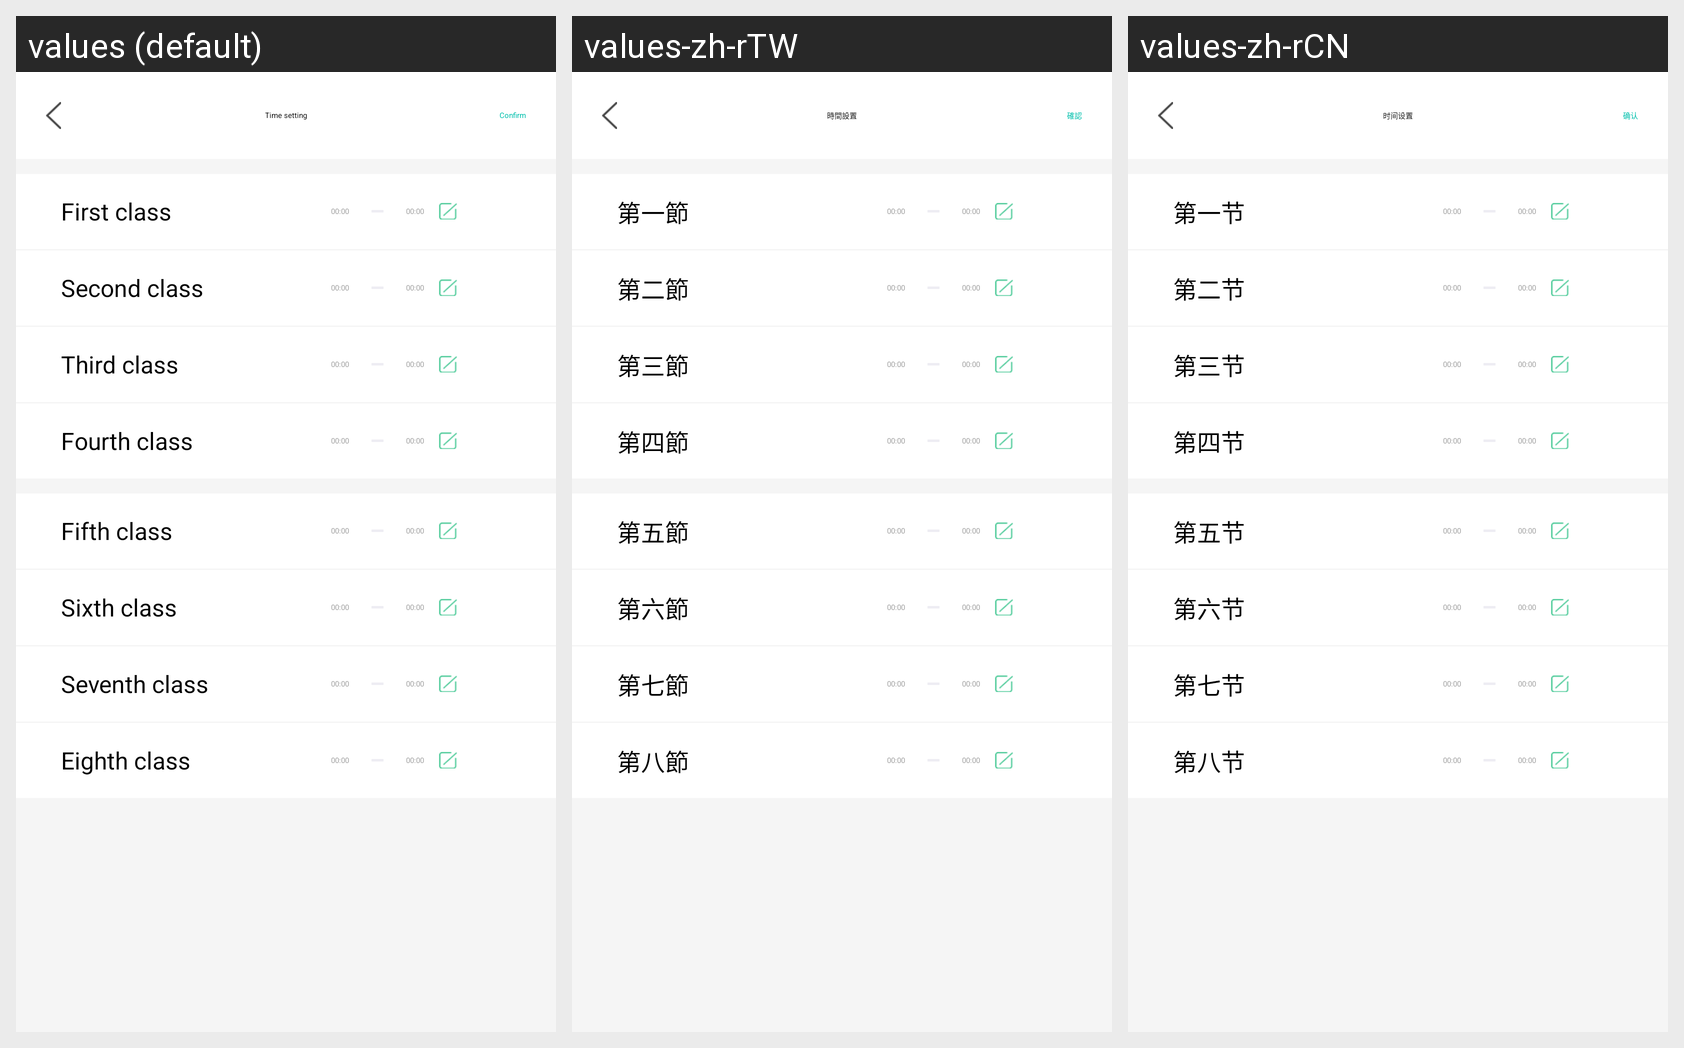

Translations of the strings shown on this Android screen, per locale in the grid:
Android screen res/layout/scheduletimer_activity.xml rendered under 3 locales, left to right: values (default), values-zh-rTW, values-zh-rCN. Device: Nexus 5 (rendered at 1080×1920; each locale shown at half size, 540×960, under a caption strip naming it); theme FullScreen.
Strings drawn on this screen, with the default value and each locale's value (text and hints the layout hard-codes, and strings that could not be matched under every locale, appear in the picture but are not listed):

time_setting
  values: Time setting
  values-zh-rTW: 時間設置
  values-zh-rCN: 时间设置

class_confirm
  values: Confirm
  values-zh-rTW: 確認
  values-zh-rCN: 确认

first_class
  values: First class
  values-zh-rTW: 第一節
  values-zh-rCN: 第一节

second_class
  values: Second class
  values-zh-rTW: 第二節
  values-zh-rCN: 第二节

third_class
  values: Third class
  values-zh-rTW: 第三節
  values-zh-rCN: 第三节

fourth_class
  values: Fourth class
  values-zh-rTW: 第四節
  values-zh-rCN: 第四节

fifth_class
  values: Fifth class
  values-zh-rTW: 第五節
  values-zh-rCN: 第五节

sixth_class
  values: Sixth class
  values-zh-rTW: 第六節
  values-zh-rCN: 第六节

seventh_class
  values: Seventh class
  values-zh-rTW: 第七節
  values-zh-rCN: 第七节

eighth_class
  values: Eighth class
  values-zh-rTW: 第八節
  values-zh-rCN: 第八节
